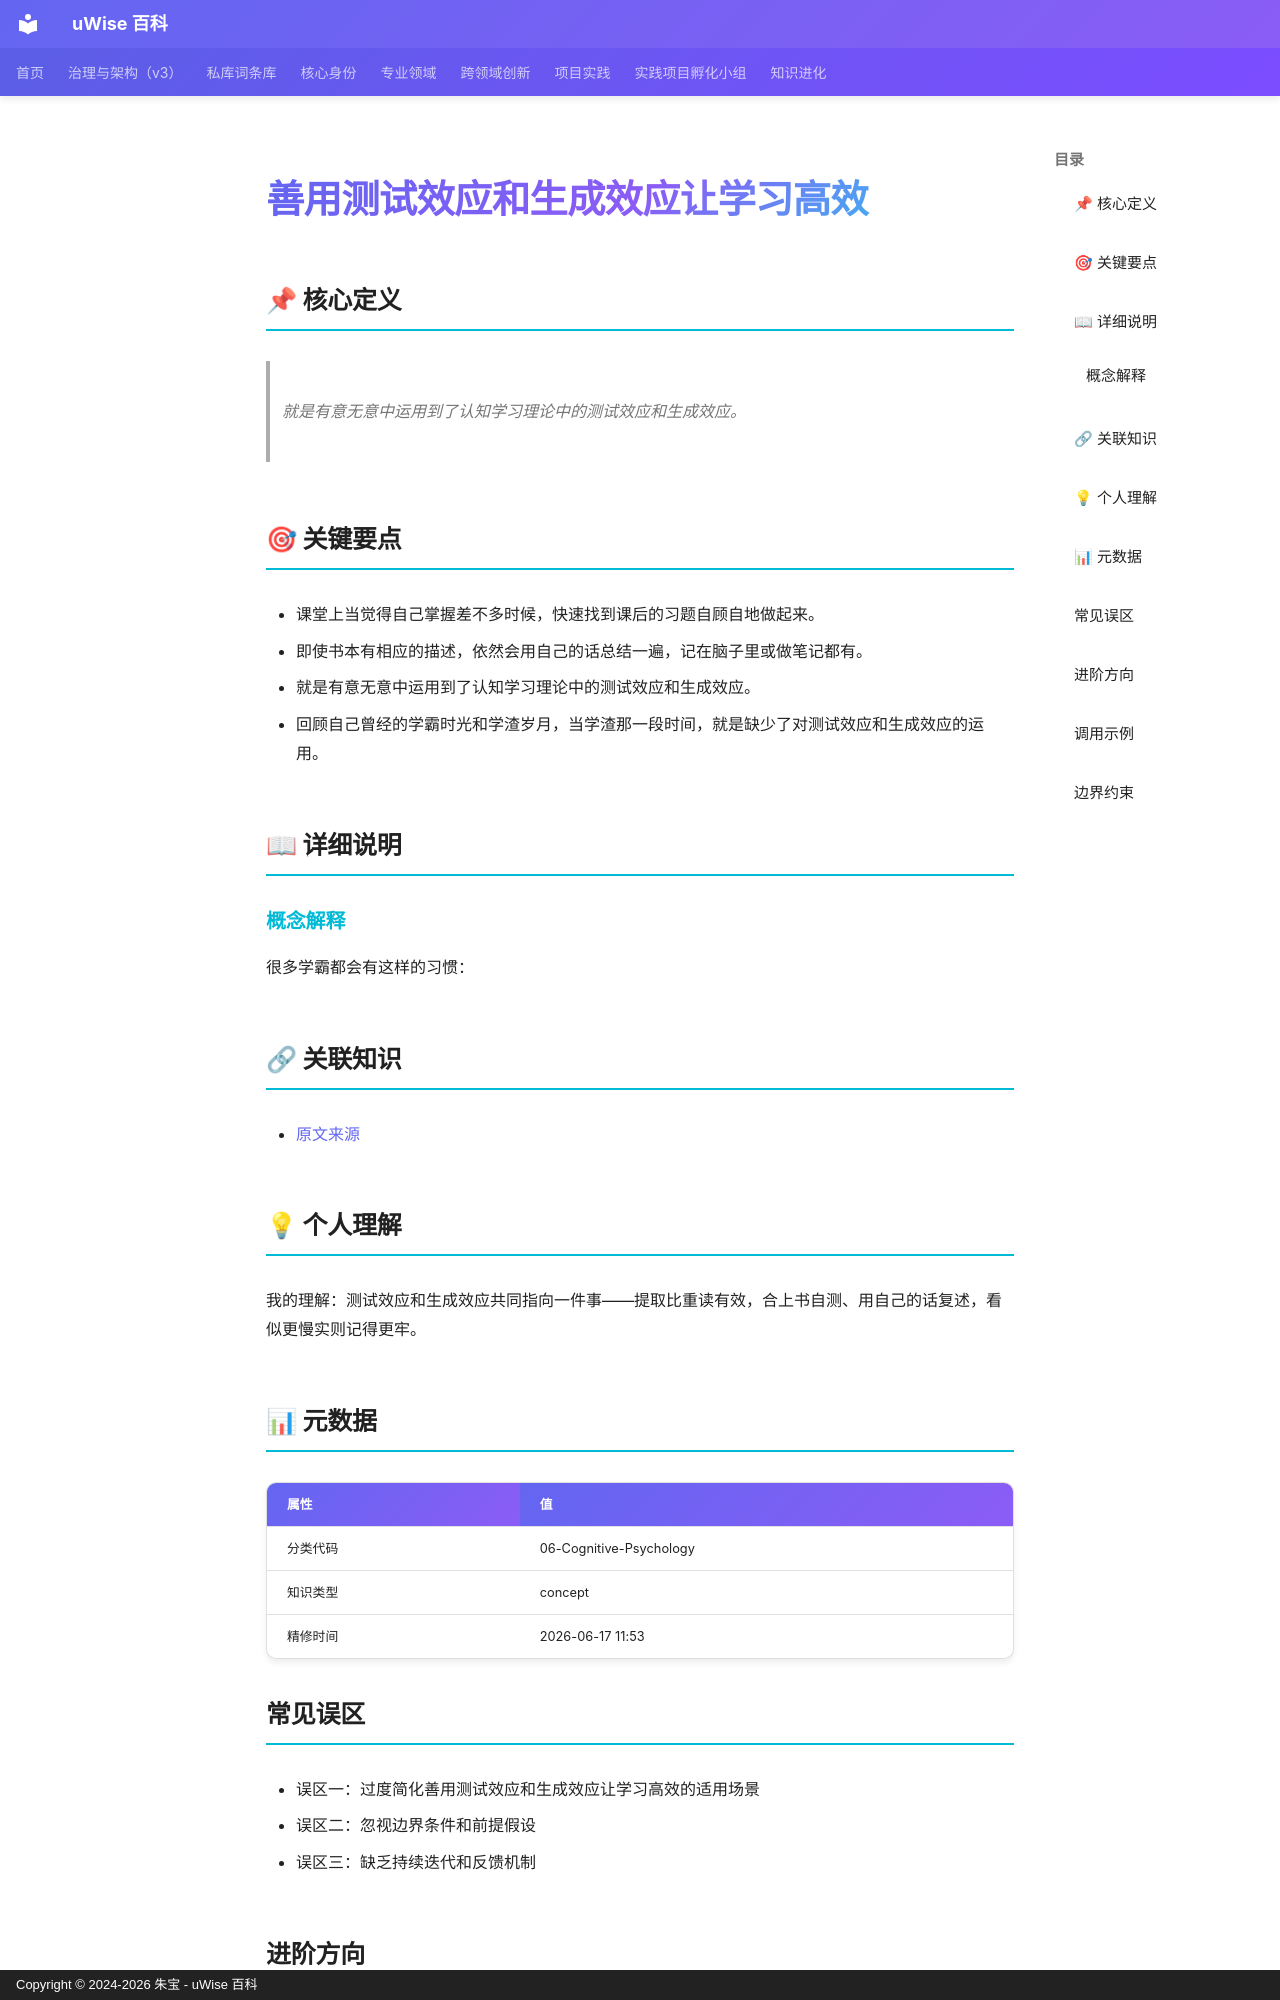

repository: zhubao315/uWise · page: vault-encyclopedia/md-db235a2f/index.html · generator: mkdocs · copyright: Copyright © 2024-2026 朱宝 - uWise 百科

---
title: "善用测试效应和生成效应让学习高效"
description: "就是有意无意中运用到了认知学习理论中的测试效应和生成效应。"
---

# 善用测试效应和生成效应让学习高效

## 📌 核心定义

> 就是有意无意中运用到了认知学习理论中的测试效应和生成效应。

## 🎯 关键要点

- 课堂上当觉得自己掌握差不多时候，快速找到课后的习题自顾自地做起来。
- 即使书本有相应的描述，依然会用自己的话总结一遍，记在脑子里或做笔记都有。
- 就是有意无意中运用到了认知学习理论中的测试效应和生成效应。
- 回顾自己曾经的学霸时光和学渣岁月，当学渣那一段时间，就是缺少了对测试效应和生成效应的运用。

## 📖 详细说明

### 概念解释
很多学霸都会有这样的习惯：


## 🔗 关联知识

- [原文来源](../md-db235a2f/)

## 💡 个人理解

我的理解：测试效应和生成效应共同指向一件事——提取比重读有效，合上书自测、用自己的话复述，看似更慢实则记得更牢。

## 📊 元数据

| 属性 | 值 |
|------|-----|
| 分类代码 | 06-Cognitive-Psychology |
| 知识类型 | concept |
| 精修时间 | 2026-06-17 11:53 |

## 常见误区

- 误区一：过度简化善用测试效应和生成效应让学习高效的适用场景
- 误区二：忽视边界条件和前提假设
- 误区三：缺乏持续迭代和反馈机制

## 进阶方向

- 深入研究善用测试效应和生成效应让学习高效的底层原理
- 结合实际项目进行实践验证
- 与其他方法论进行交叉融合

---
